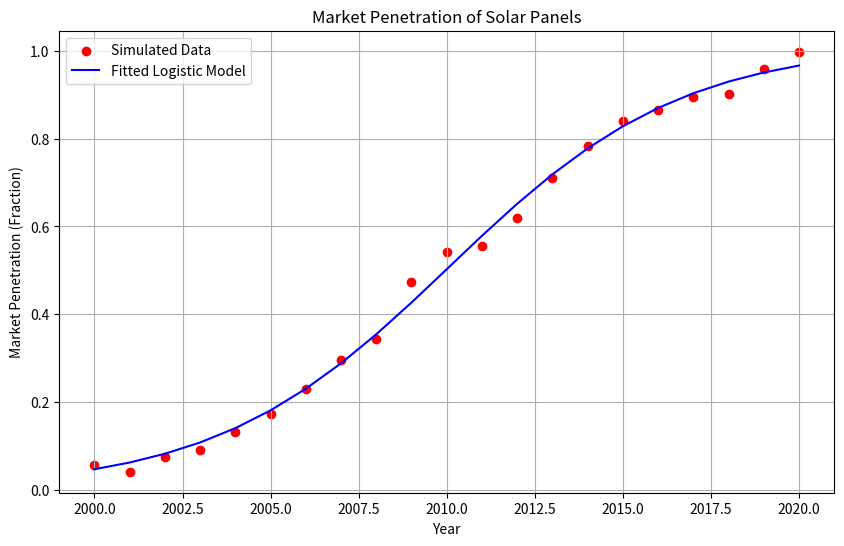

This figure's Python source:
import numpy as np
import matplotlib.pyplot as plt
from scipy.optimize import curve_fit

# Simulate some synthetic data for illustration
years = np.arange(2000, 2021)
K_true = 1.0  # 100% market penetration
r_true = 0.3
t0_true = 2010
market_penetration = K_true / (1 + np.exp(-r_true * (years - t0_true))) + np.random.normal(scale=0.02, size=years.shape)

# Define the logistic growth model
def logistic_growth(t, K, r, t0):
    return K / (1 + np.exp(-r * (t - t0)))

# Fit the logistic model to the data
popt, pcov = curve_fit(logistic_growth, years, market_penetration, p0=[1, 0.3, 2010])

# Generate fitted data
fitted_penetration = logistic_growth(years, *popt)

# Plotting
plt.figure(figsize=(10, 6))
plt.scatter(years, market_penetration, label='Simulated Data', color='red')
plt.plot(years, fitted_penetration, label='Fitted Logistic Model', color='blue')
plt.title('Market Penetration of Solar Panels')
plt.xlabel('Year')
plt.ylabel('Market Penetration (Fraction)')
plt.legend()
plt.grid(True)
plt.show()

# Output estimated parameters
K_est, r_est, t0_est = popt
print(f"Estimated Carrying Capacity (K): {K_est:.2f}")
print(f"Estimated Growth Rate (r): {r_est:.2f}")
print(f"Estimated Inflection Point (Year): {int(t0_est)}")
